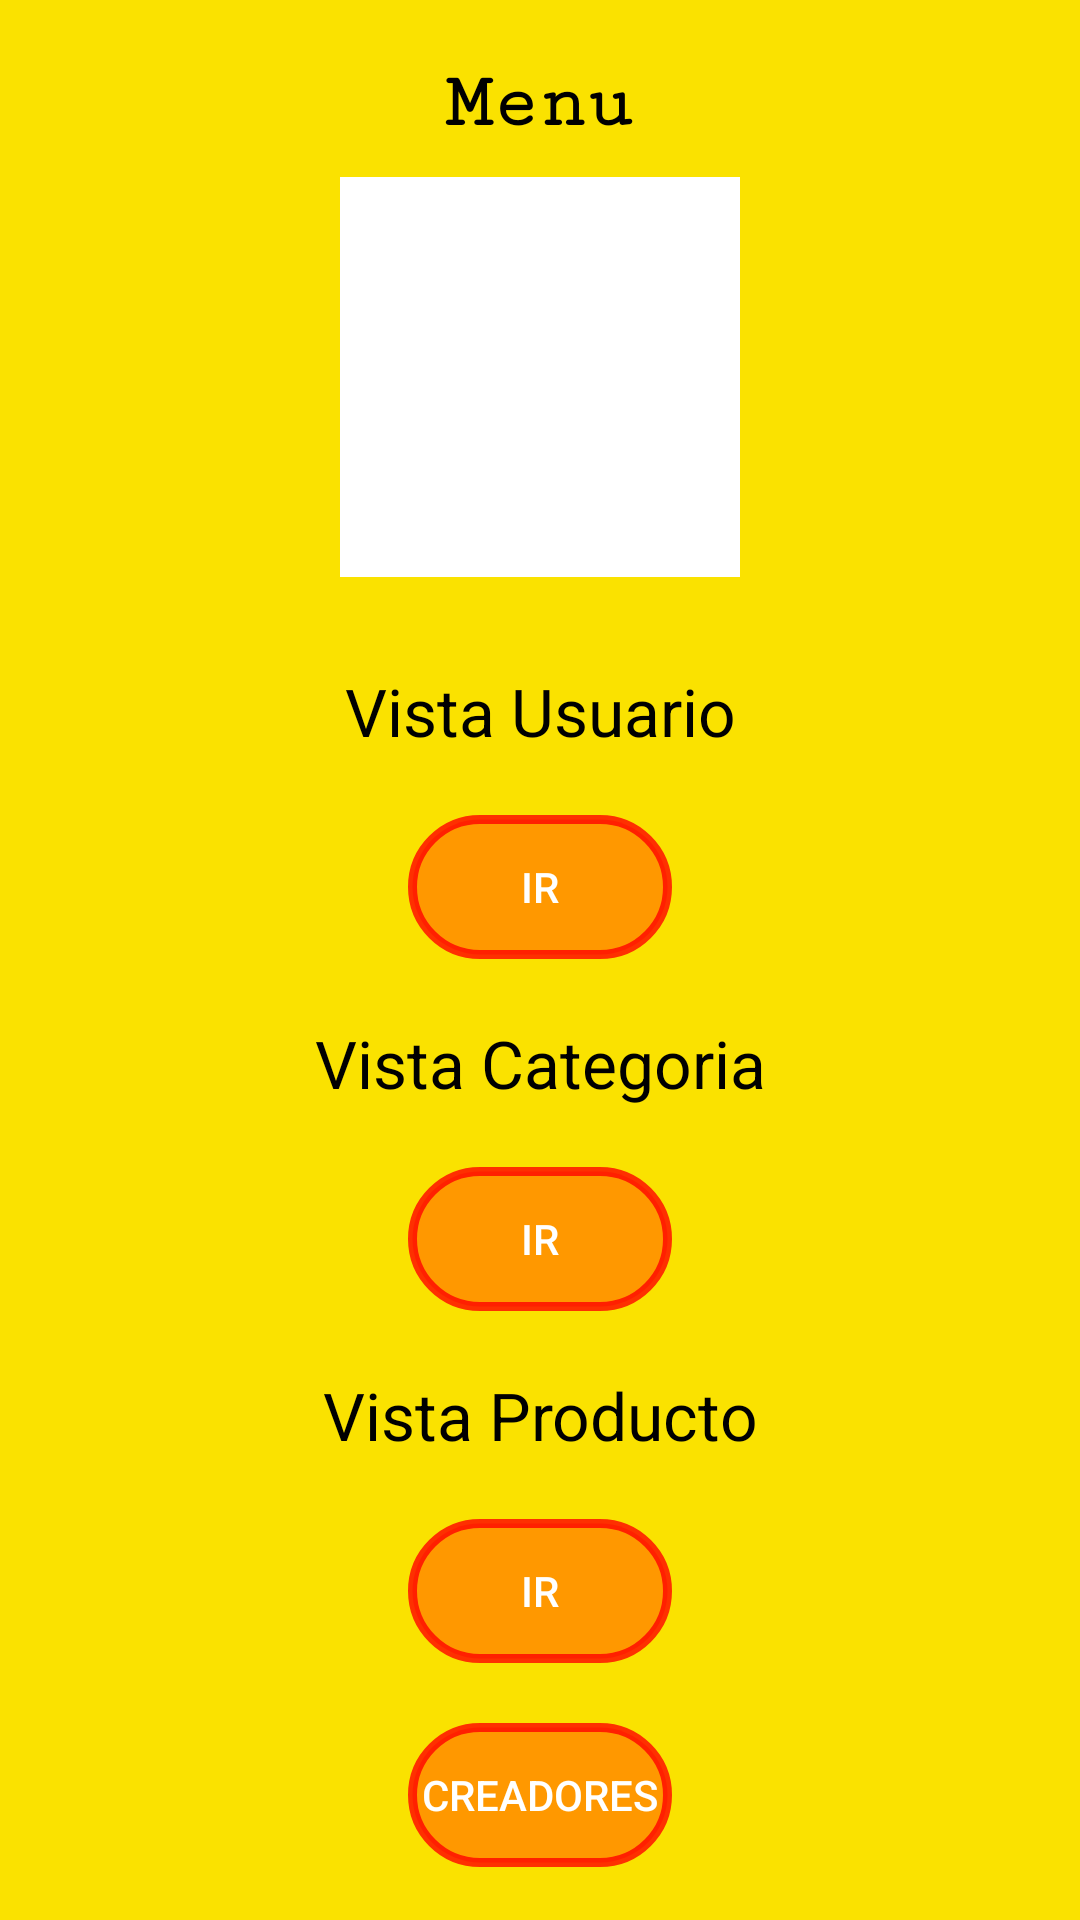

Android layout source for this screen:
<!-- AndroidManifest.xml: activity theme Theme.AppCompat.NoActionBar -->
<!-- res/layout/activity_main.xml -->
<?xml version="1.0" encoding="utf-8"?>
<LinearLayout
    xmlns:android="http://schemas.android.com/apk/res/android"
    xmlns:tools="http://schemas.android.com/tools"
    android:layout_width="match_parent"
    android:layout_height="match_parent"
    android:orientation="vertical"
    android:background="#FAE200"
    tools:context=".MainActivity"
    tools:showIn="@layout/activity_main"
    >

    <TextView
        android:id="@+id/tv"
        android:layout_width="307dp"
        android:layout_height="wrap_content"
        android:layout_gravity="center"
        android:layout_marginTop="20dp"
        android:background="@drawable/estilotextview"
        android:fontFamily="serif-monospace"
        android:text="Menu"
        android:textAlignment="center"
        android:textColor="#000"
        android:textSize="26dp"
        android:textStyle="bold" />

    <ScrollView android:layout_width="match_parent"
        android:layout_height="match_parent">

        <LinearLayout

            android:layout_width="match_parent"
            android:layout_height="match_parent"
            android:orientation="vertical">

            <ImageView
                android:layout_width="400px"
                android:layout_height="400px"
                android:layout_margin="10dp"
                android:background="#fff"
                android:layout_gravity="center"
                android:src="@drawable/producto" />

            <TextView
                android:layout_width="match_parent"
                android:layout_height="wrap_content"
                android:text="Vista Usuario"
                android:textAlignment="center"
                android:layout_marginTop="20dp"
                android:textColor="@color/black"
                android:layout_gravity="center"
                android:textSize="22dp"
                android:background="@drawable/estilotextview"/>

            <Button
                android:id="@+id/btn_1"
                android:layout_width="wrap_content"
                android:layout_height="wrap_content"
                android:text="IR"
                android:layout_marginTop="20dp"
                android:layout_gravity="center"
                android:background="@drawable/estiloboton"
                />

            <TextView
                android:layout_width="match_parent"
                android:layout_height="wrap_content"
                android:text="Vista Categoria"
                android:textAlignment="center"
                android:layout_marginTop="20dp"
                android:textColor="@color/black"
                android:layout_gravity="center"
                android:textSize="22dp"
                android:background="@drawable/estilotextview"/>

            <Button
                android:id="@+id/btn_2"
                android:layout_width="wrap_content"
                android:layout_height="wrap_content"
                android:text="IR"
                android:layout_marginTop="20dp"
                android:layout_gravity="center"
                android:background="@drawable/estiloboton"
                />

            <TextView
                android:layout_width="match_parent"
                android:layout_height="wrap_content"
                android:text="Vista Producto"
                android:textAlignment="center"
                android:layout_marginTop="20dp"
                android:textColor="@color/black"
                android:layout_gravity="center"
                android:textSize="22dp"
                android:background="@drawable/estilotextview"/>

            <Button
                android:id="@+id/btn_3"
                android:layout_width="wrap_content"
                android:layout_height="wrap_content"
                android:text="IR"
                android:layout_marginTop="20dp"
                android:layout_gravity="center"
                android:background="@drawable/estiloboton"
                />
            <Button
                android:id="@+id/btn_4"
                android:layout_width="wrap_content"
                android:layout_height="wrap_content"
                android:text="Creadores"
                android:layout_marginTop="20dp"
                android:layout_gravity="center"
                android:background="@drawable/estiloboton"
                />





        </LinearLayout>
    </ScrollView>

</LinearLayout>
<!-- resources referenced by this layout -->
<resources>
  <color name="black">#000000</color>
  <!-- drawable estiloboton (drawable) -->
  <?xml version="1.0" encoding="utf-8"?>
  <shape xmlns:android="http://schemas.android.com/apk/res/android"
      android:shape="rectangle">
      <stroke android:width="3dp" android:color="#C9FF0000" />
      <corners android:radius="30dp"  />
      <solid android:color="#FF9800"></solid>
      <size android:height="10dp" ></size>
      
  </shape>
</resources>
